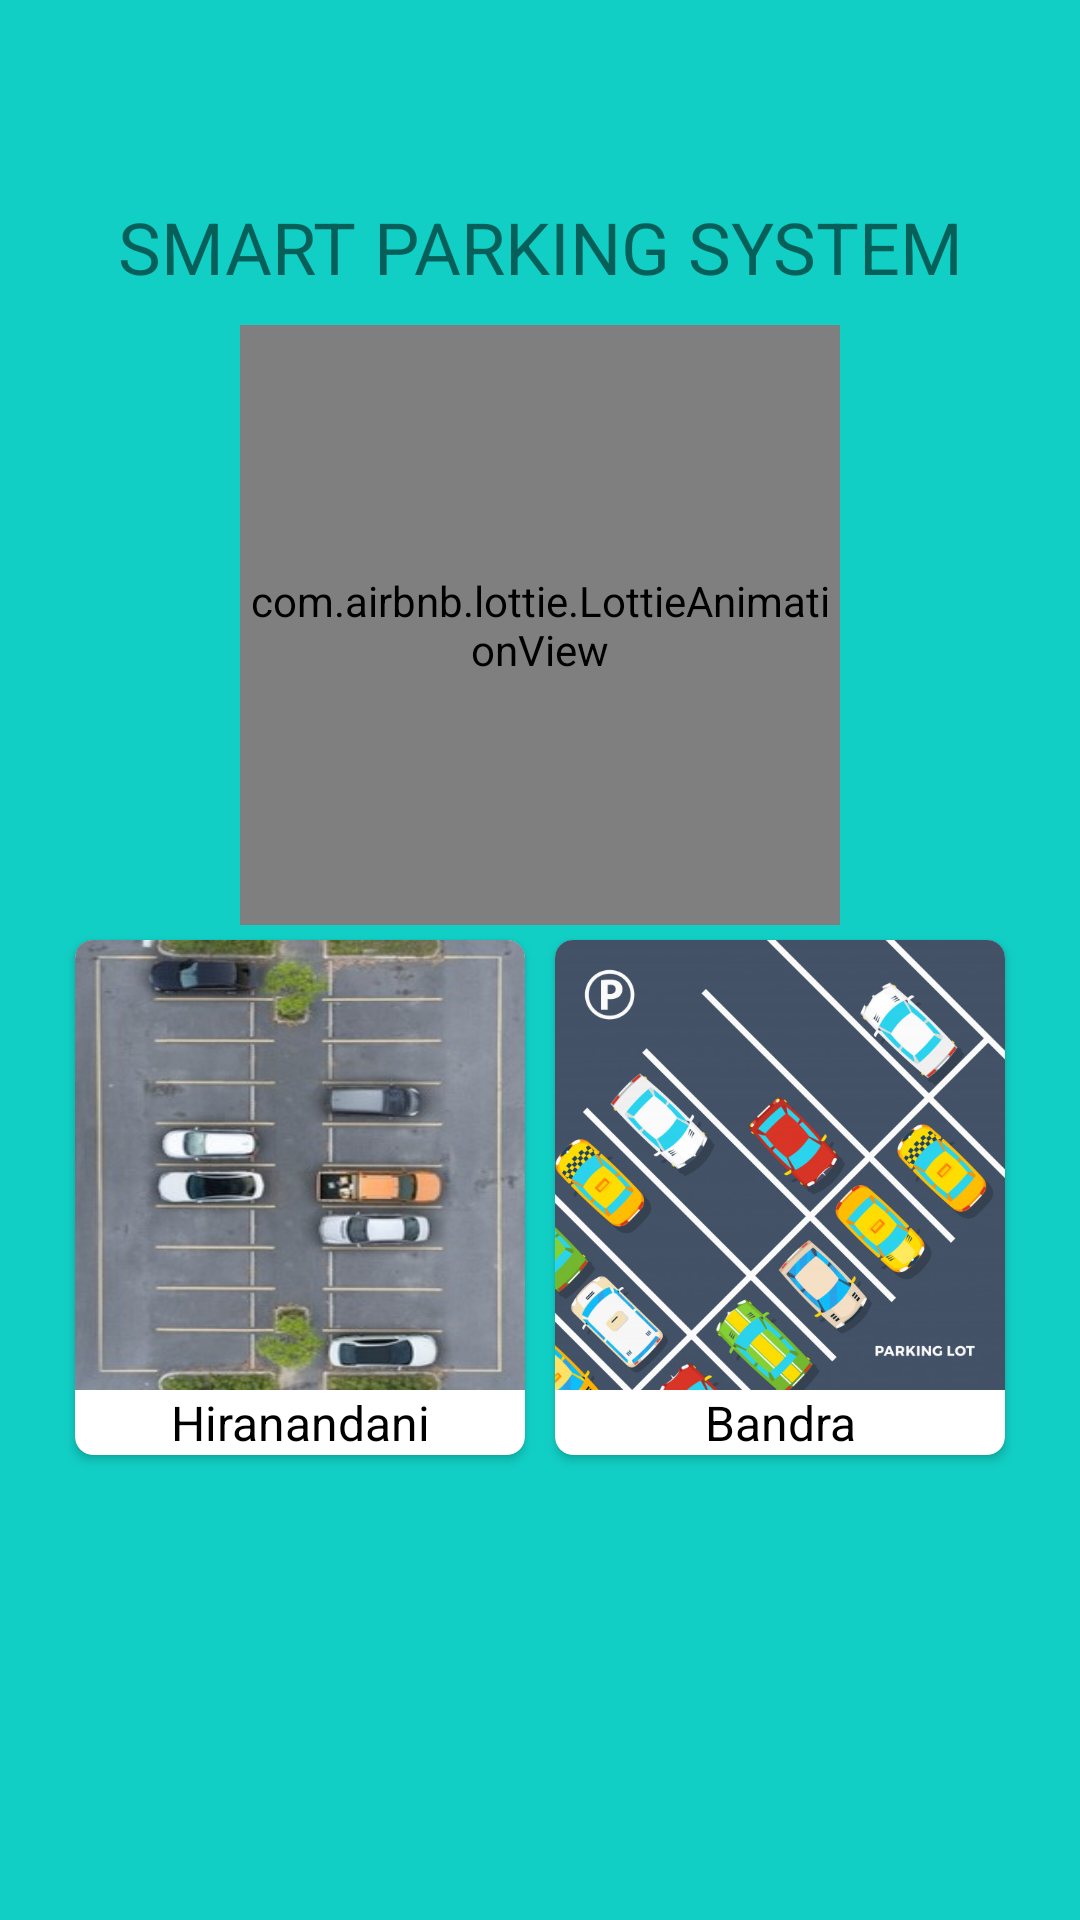

The Android layout XML behind this screen, and the referenced resources:
<!-- AndroidManifest.xml: application theme Theme.SmartParkingSystem -->
<!-- res/layout/activity_main.xml -->
<?xml version="1.0" encoding="utf-8"?>
<RelativeLayout xmlns:android="http://schemas.android.com/apk/res/android"
    xmlns:app="http://schemas.android.com/apk/res-auto"
    xmlns:tools="http://schemas.android.com/tools"
    android:layout_width="match_parent"
    android:layout_height="match_parent"
    android:orientation="vertical"
    android:background="@color/primaryTextColor"
    tools:context=".MainActivity">

    <androidx.appcompat.widget.Toolbar
        android:id="@+id/toolbar"
        android:layout_width="match_parent"
        android:layout_height="?attr/actionBarSize"
        android:layout_alignParentTop="true"
        android:background="@drawable/toolbar_bg"
        android:popupTheme="@style/ThemeOverlay.AppCompat.Light"
        android:theme="@style/ThemeOverlay.AppCompat.Light">

    </androidx.appcompat.widget.Toolbar>

    <ScrollView
        android:layout_width="match_parent"
        android:layout_height="match_parent"
        android:layout_below="@id/toolbar">
        <LinearLayout
            android:layout_width="match_parent"
            android:layout_height="wrap_content"
            android:orientation="vertical">
            <TextView
                android:layout_width="match_parent"
                android:layout_height="wrap_content"
                android:text="SMART PARKING SYSTEM"
                android:textSize="24sp"
                android:layout_margin="10dp"
                android:gravity="center"/>

            <com.airbnb.lottie.LottieAnimationView
                android:layout_width="200dp"
                android:layout_height="200dp"
                app:lottie_autoPlay="true"
                app:lottie_loop="true"
                android:layout_gravity="center"
                app:lottie_rawRes="@raw/parking_home"/>

            <LinearLayout
                android:layout_width="match_parent"
                android:layout_height="wrap_content"
                android:gravity="center"
                android:orientation="horizontal">
                <androidx.cardview.widget.CardView
                    android:id="@+id/location1"
                    android:layout_width="wrap_content"
                    android:layout_height="wrap_content"
                    app:cardBackgroundColor="@color/white"
                    android:layout_margin="5dp"
                    app:cardCornerRadius="6dp">
                    <LinearLayout
                        android:layout_width="match_parent"
                        android:layout_height="wrap_content"
                        android:orientation="vertical">

                        <ImageView
                            android:id="@+id/itemImage"
                            android:layout_width="150dp"
                            android:layout_height="150dp"
                            android:src="@drawable/lot1"
                            android:rotation="90"
                            android:scaleType="fitXY"/>
                        <TextView
                            android:layout_width="match_parent"
                            android:layout_height="wrap_content"
                            android:text="Hiranandani"
                            android:textColor="@color/black"
                            android:gravity="center"
                            android:textSize="16sp"
                            android:layout_gravity="center"/>
                    </LinearLayout>
                </androidx.cardview.widget.CardView>
                <androidx.cardview.widget.CardView
                    android:id="@+id/location2"
                    android:layout_width="wrap_content"
                    android:layout_height="wrap_content"
                    app:cardBackgroundColor="@color/white"
                    android:layout_margin="5dp"
                    app:cardCornerRadius="6dp">
                    <LinearLayout
                        android:layout_width="match_parent"
                        android:layout_height="wrap_content"
                        android:orientation="vertical">

                        <ImageView
                            android:layout_width="150dp"
                            android:layout_height="150dp"
                            android:src="@drawable/lot2"
                            android:scaleType="fitXY"/>
                        <TextView
                            android:layout_width="match_parent"
                            android:layout_height="wrap_content"
                            android:text="Bandra"
                            android:textColor="@color/black"
                            android:gravity="center"
                            android:textSize="16sp"
                            android:layout_gravity="center"/>
                    </LinearLayout>
                </androidx.cardview.widget.CardView>
            </LinearLayout>
        </LinearLayout>
    </ScrollView>

</RelativeLayout>
<!-- resources referenced by this layout -->
<resources>
  <color name="black">#FF000000</color>
  <color name="primaryTextColor">#11CFC5</color>
  <color name="white">#FFFFFFFF</color>
  <!-- drawable lot1: jpg bitmap (drawable, 46664 bytes) -->
  <!-- drawable lot2: jpg bitmap (drawable, 139450 bytes) -->
  <style name="Theme.SmartParkingSystem" parent="Theme.MaterialComponents.DayNight.NoActionBar">
          
          <item name="colorPrimary">@color/purple_500</item>
          <item name="colorPrimaryVariant">@color/primaryTextColor</item>
          <item name="colorOnPrimary">@color/white</item>
          
          <item name="colorSecondary">@color/teal_200</item>
          <item name="colorSecondaryVariant">@color/teal_700</item>
          <item name="colorOnSecondary">@color/primaryTextColor</item>
          
          <item name="android:statusBarColor" tools:targetApi="l">?attr/colorPrimaryVariant</item>
          
      </style>
  <color name="purple_500">#FF6200EE</color>
  <color name="teal_200">#FF03DAC5</color>
  <color name="teal_700">#FF018786</color>
</resources>
